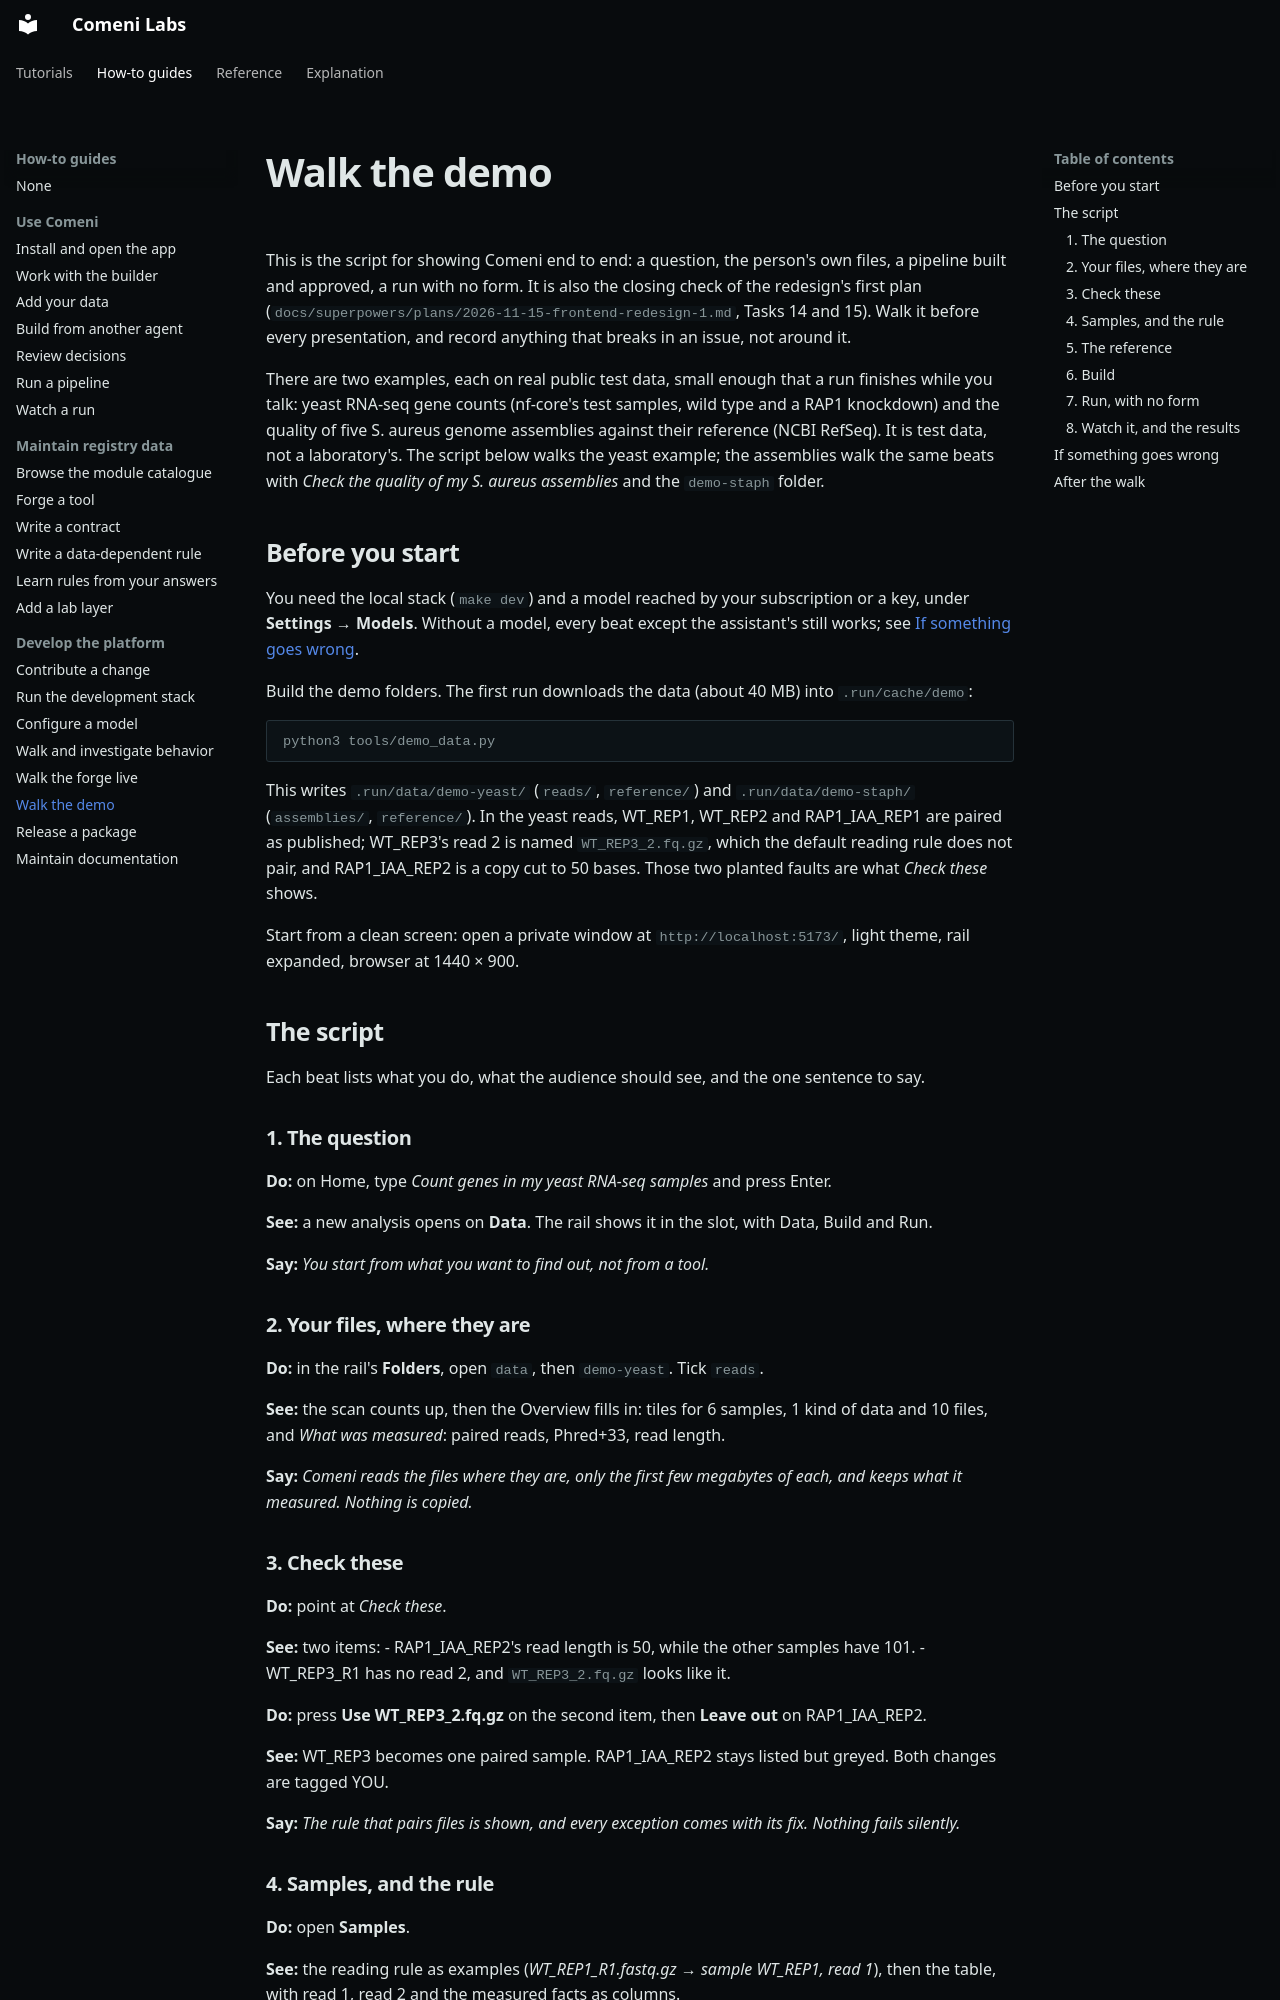

repository: comeni-project/Comeni-Labs · page: how-to/development/demo-walk/index.html · generator: mkdocs

---
title: Walk the demo
description: The everyday path of the redesign, from a question to a finished run, as a script to rehearse and present.
---

<!--
Serves: all four steps.
-->

# Walk the demo

This is the script for showing Comeni end to end: a question, the person's own files, a pipeline
built and approved, a run with no form. It is also the closing check of the redesign's first plan
(`docs/superpowers/plans/2026-11-15-frontend-redesign-1.md`, Tasks 14 and 15). Walk it before
every presentation, and record anything that breaks in an issue, not around it.

There are two examples, each on real public test data, small enough that a run finishes while you
talk: yeast RNA-seq gene counts (nf-core's test samples, wild type and a RAP1 knockdown) and the
quality of five S. aureus genome assemblies against their reference (NCBI RefSeq). It is test
data, not a laboratory's. The script below walks the yeast example; the assemblies walk the same
beats with *Check the quality of my S. aureus assemblies* and the `demo-staph` folder.

## Before you start

You need the local stack (`make dev`) and a model reached by your subscription or a key, under
**Settings → Models**. Without a model, every beat except the assistant's still works; see
[If something goes wrong](#if-something-goes-wrong).

Build the demo folders. The first run downloads the data (about 40 MB) into `.run/cache/demo`:

```bash
python3 tools/demo_data.py
```

This writes `.run/data/demo-yeast/` (`reads/`, `reference/`) and `.run/data/demo-staph/`
(`assemblies/`, `reference/`). In the yeast reads, WT_REP1, WT_REP2 and RAP1_IAA_REP1 are paired
as published; WT_REP3's read 2 is named `WT_REP3_2.fq.gz`, which the default reading rule does not
pair, and RAP1_IAA_REP2 is a copy cut to 50 bases. Those two planted faults are what *Check these*
shows.

Start from a clean screen: open a private window at `http://localhost:5173/`, light theme, rail
expanded, browser at 1440 × 900.

## The script

Each beat lists what you do, what the audience should see, and the one sentence to say.

### 1. The question

**Do:** on Home, type *Count genes in my yeast RNA-seq samples* and press Enter.

**See:** a new analysis opens on **Data**. The rail shows it in the slot, with Data, Build and Run.

**Say:** *You start from what you want to find out, not from a tool.*

### 2. Your files, where they are

**Do:** in the rail's **Folders**, open `data`, then `demo-yeast`. Tick `reads`.

**See:** the scan counts up, then the Overview fills in: tiles for 6 samples, 1 kind of data and
10 files, and *What was measured*: paired reads, Phred+33, read length.

**Say:** *Comeni reads the files where they are, only the first few megabytes of each, and keeps
what it measured. Nothing is copied.*

### 3. Check these

**Do:** point at *Check these*.

**See:** two items:
- RAP1_IAA_REP2's read length is 50, while the other samples have 101.
- WT_REP3_R1 has no read 2, and `WT_REP3_2.fq.gz` looks like it.

**Do:** press **Use WT_REP3_2.fq.gz** on the second item, then **Leave out** on RAP1_IAA_REP2.

**See:** WT_REP3 becomes one paired sample. RAP1_IAA_REP2 stays listed but greyed. Both changes
are tagged YOU.

**Say:** *The rule that pairs files is shown, and every exception comes with its fix. Nothing
fails silently.*
